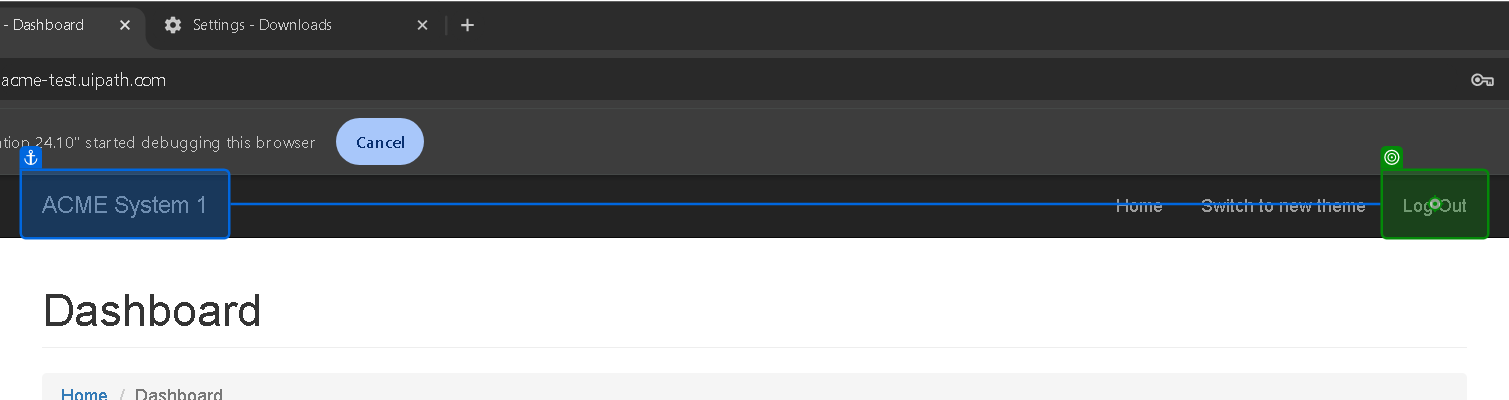
Task: Robotic Enterprise Framework
Workflow: CloseAllApplications

Step 1 [then]: click on the link 'Log Out' in window 'ACME System 1 - Dashboard' (chrome.exe)
